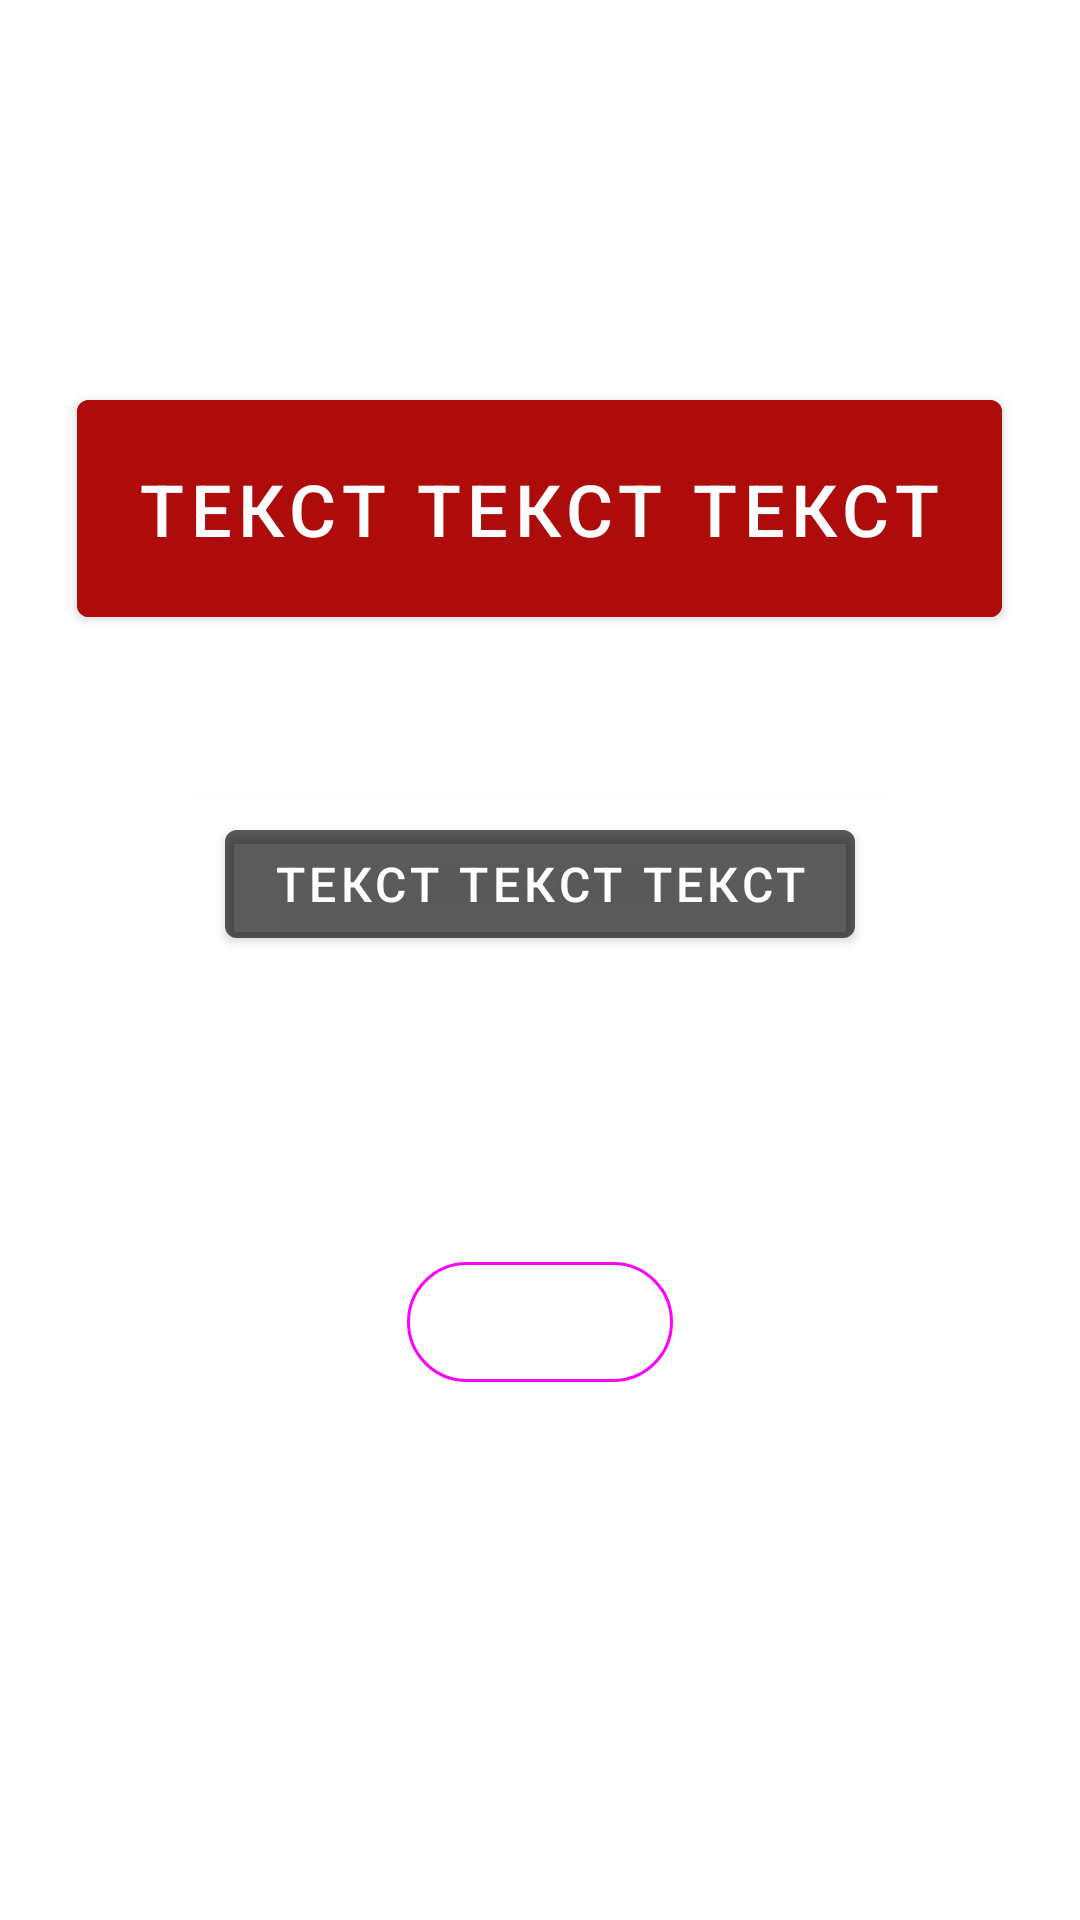

Android layout source for this screen:
<!-- AndroidManifest.xml: application theme SplashTheme -->
<!-- res/layout/fragment_ux_button.xml -->
<?xml version="1.0" encoding="utf-8"?>
<LinearLayout xmlns:android="http://schemas.android.com/apk/res/android"
    xmlns:app="http://schemas.android.com/apk/res-auto"
    android:layout_width="match_parent"
    android:layout_height="match_parent"
    android:gravity="center"
    android:orientation="vertical">


    <LinearLayout
        android:layout_width="match_parent"
        android:layout_height="wrap_content"
        android:gravity="center"
        android:orientation="vertical">

        <com.google.android.material.button.MaterialButton
            android:layout_width="wrap_content"
            android:layout_height="wrap_content"
            android:backgroundTint="@color/red"
            android:padding="20dp"
            android:text="Текст текст текст"
            android:textSize="24sp" />

        <com.google.android.material.button.MaterialButton
            android:layout_width="wrap_content"
            android:layout_height="wrap_content"
            android:backgroundTint="?colorPrimary"
            android:padding="10dp"
            android:text="Текст текст текст"
            android:textSize="20sp" />

        <com.google.android.material.button.MaterialButton
            android:id="@+id/btnBad"
            android:layout_width="wrap_content"
            android:layout_height="wrap_content"
            android:backgroundTint="@color/color_gray"
            android:text="Текст текст текст"
            android:textSize="16sp" />
    </LinearLayout>

    <Space
        android:layout_width="match_parent"
        android:layout_height="50dp" />


    <LinearLayout
        android:layout_width="match_parent"
        android:layout_height="wrap_content"
        android:gravity="center"
        android:orientation="vertical">

        <com.google.android.material.button.MaterialButton
            style="@style/Widget.Material3.Button"
            android:layout_width="wrap_content"
            android:layout_height="wrap_content"
            android:text="Текст текст текст" />

        <com.google.android.material.button.MaterialButton
            style="@style/Widget.Material3.Button.OutlinedButton"
            android:layout_width="wrap_content"
            android:layout_height="wrap_content"
            android:text="Текст текст текст" />

        <com.google.android.material.button.MaterialButton
            style="@style/Widget.Material3.Button.TextButton"
            android:layout_width="wrap_content"
            android:layout_height="wrap_content"
            android:text="Текст текст текст" />
    </LinearLayout>


</LinearLayout>
<!-- resources referenced by this layout -->
<resources>
  <color name="color_gray">#66000000</color>
  <color name="red">#AE0B0B</color>
  <style name="SplashTheme" parent="MyBaseTheme">
          <item name="superColor">@color/white</item>
          <item name="android:windowBackground">@drawable/splash_background</item>
      </style>
  <style name="MyBaseTheme" parent="Theme.MaterialComponents.DayNight.NoActionBar">
  
          <item name="android:navigationBarColor">?superColor</item>
          <item name="colorPrimary">?superColor</item>
          <item name="colorOnPrimary">@color/white</item>
          <item name="colorPrimaryContainer">?superColor</item>
          <item name="colorOnPrimaryContainer">?superColor</item>
          <item name="colorPrimaryInverse">?superColor</item>
          <item name="colorSecondary">?superColor</item>
          <item name="colorOnSecondary">@color/white</item>
          <item name="colorSecondaryContainer">?superColor</item>
          <item name="colorOnSecondaryContainer">?superColor</item>
          <item name="colorTertiary">?superColor</item>
          <item name="colorOnTertiary">@color/white</item>
          <item name="colorTertiaryContainer">?superColor</item>
          <item name="colorOnTertiaryContainer">?superColor</item>
  
          <item name="textAppearanceBody2">@style/MyTextAppearance</item>
  
  
          <item name="android:statusBarColor" tools:targetApi="l">?superColor</item>
          
          <item name="materialButtonStyle">@style/MyButtonStyle</item>
          <item name="textInputStyle">@style/MyInputStyle</item>
          <item name="bottomAppBarStyle">@style/MyBottomAppBarStyle</item>
          <item name="bottomNavigationStyle">@style/MyBottomNavigationStyle</item>
  
      </style>
  <color name="white">#FFFFFFFF</color>
  <style name="MyTextAppearance" parent="TextAppearance.MaterialComponents.Body2">
          <item name="fontFamily">@font/azeret</item>
          <item name="android:fontFamily">sans-serif</item>
          <item name="android:textStyle">normal</item>
          <item name="android:textAllCaps">true</item>
          <item name="android:textSize">22sp</item>
          <item name="android:letterSpacing">0.0108571429</item>
      </style>
  <style name="MyButtonStyle" parent="Widget.MaterialComponents.Button">
          <item name="backgroundTint">#0EFF0E</item>
  
      </style>
  <style name="MyInputStyle" parent="Widget.MaterialComponents.TextInputLayout.OutlinedBox">
          <item name="boxStrokeColor">#0EFF0E</item>
      </style>
  <style name="MyBottomAppBarStyle" parent="Widget.MaterialComponents.BottomAppBar.Colored">
          <item name="backgroundTint">?superColor</item>
      </style>
  <style name="MyBottomNavigationStyle" parent="Widget.MaterialComponents.BottomNavigationView">
  
      </style>
</resources>
